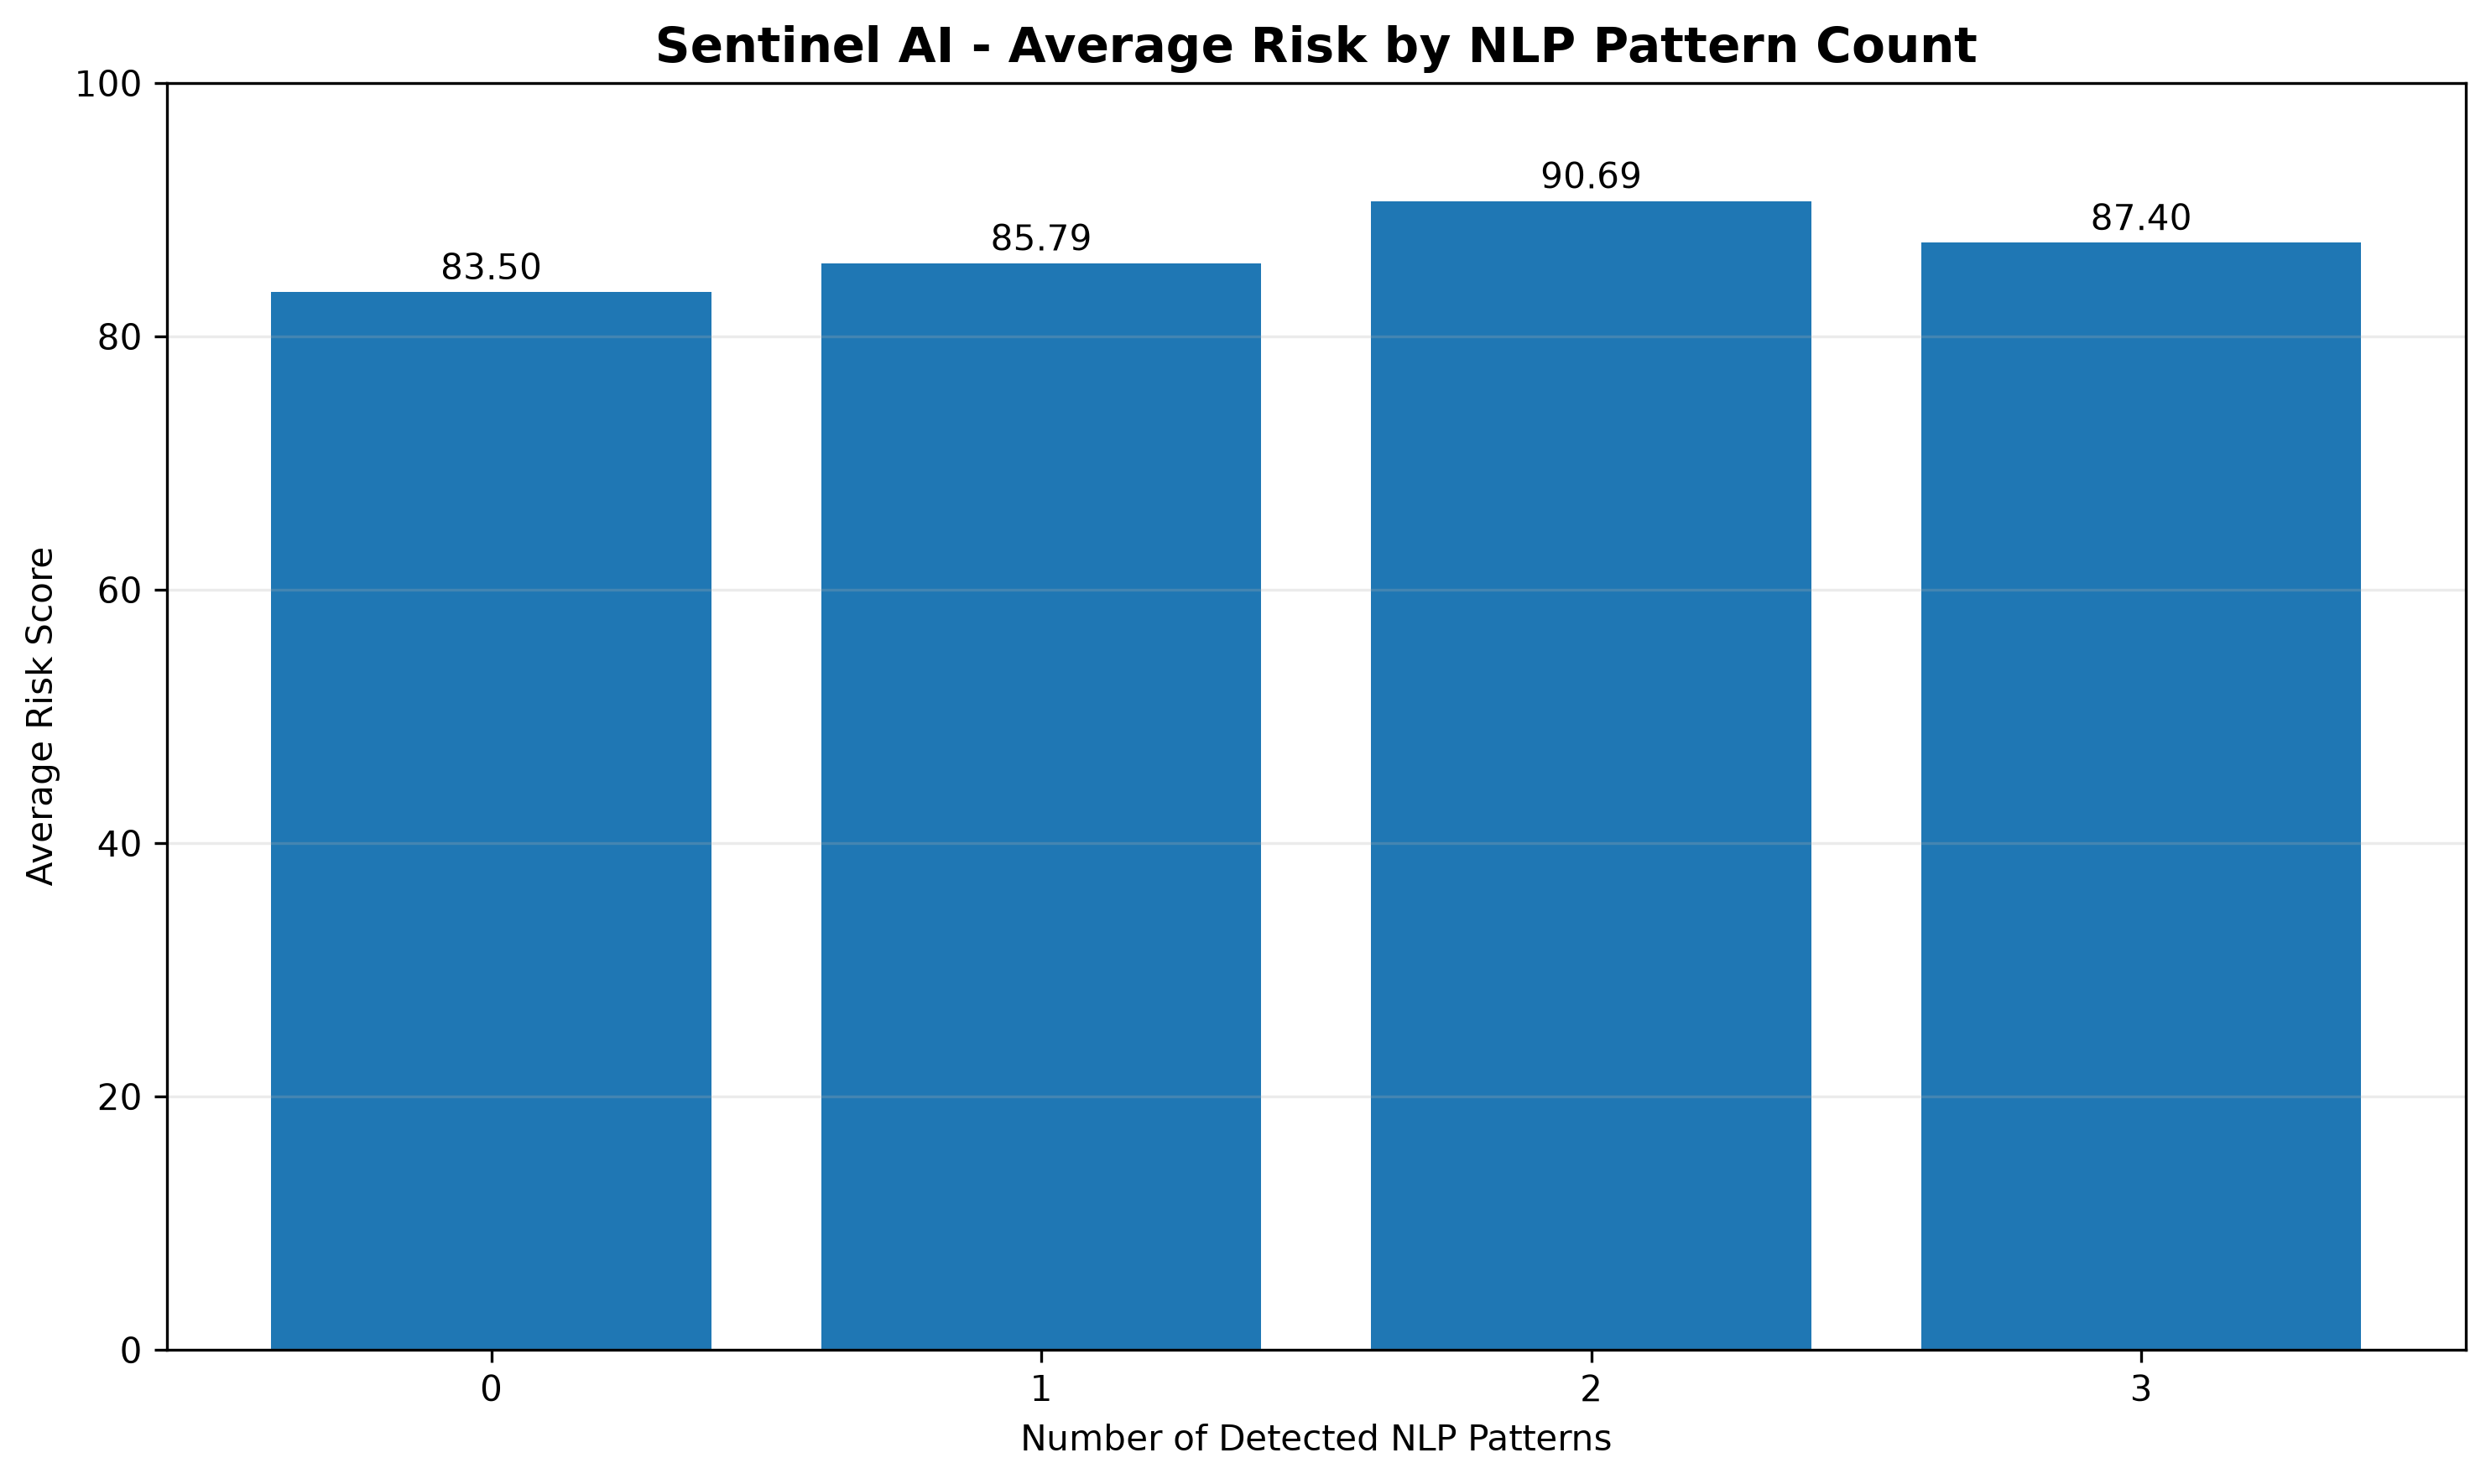

Data behind this chart, as committed beside it:
nlp_pattern_total, vulnerability_count, average_risk, median_risk, minimum_risk, maximum_risk
0, 861, 83.5, 88, 27.0, 100.0
1, 826, 85.79, 88, 39.0, 100.0
2, 74, 90.69, 98, 59, 100.0
3, 7, 87.4, 80.0, 78.0, 98
